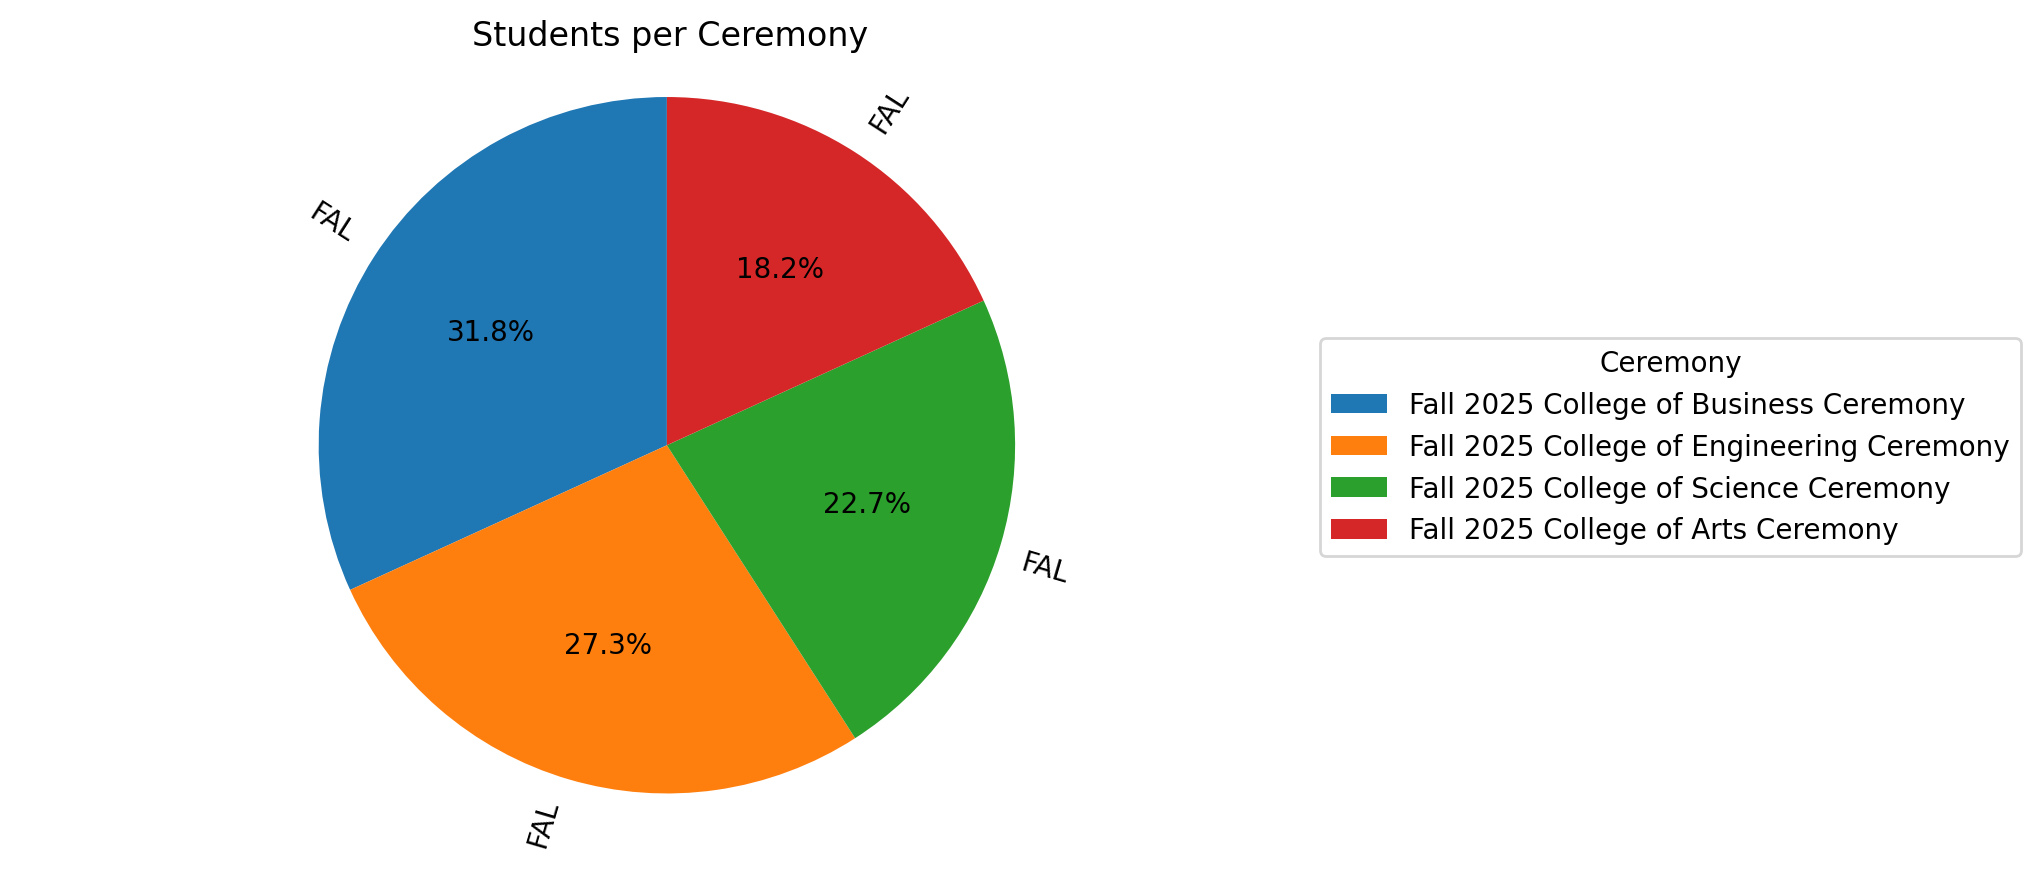

Source data for this figure (header and first rows):
ceremony_name, num_students
Fall 2025 College of Business Ceremony, 7
Fall 2025 College of Engineering Ceremon…, 6
Fall 2025 College of Science Ceremony, 5
Fall 2025 College of Arts Ceremony, 4
